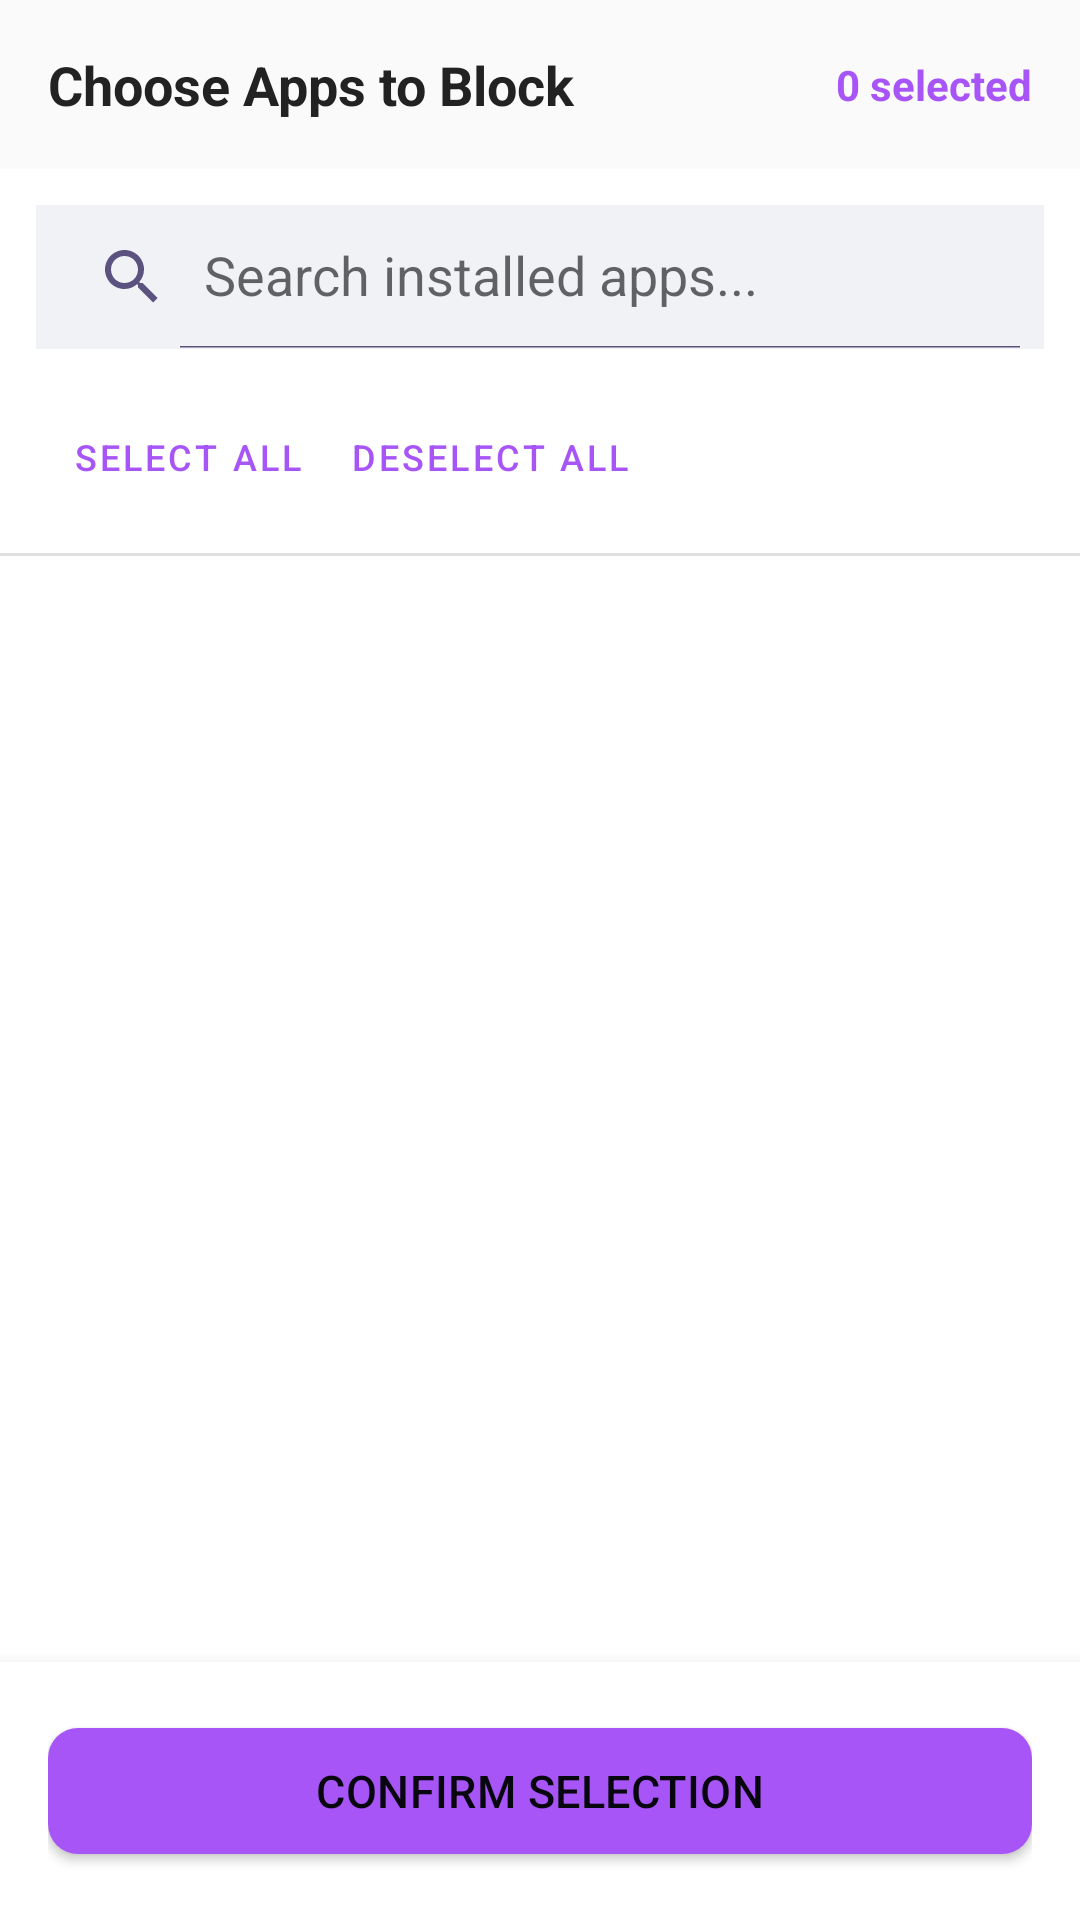

Write the Android layout XML for this screen, with the resource values it uses.
<!-- AndroidManifest.xml: application theme Theme.FocusLock -->
<!-- res/layout/activity_app_picker.xml -->
<?xml version="1.0" encoding="utf-8"?>
<LinearLayout xmlns:android="http://schemas.android.com/apk/res/android"
    xmlns:app="http://schemas.android.com/apk/res-auto"
    android:layout_width="match_parent"
    android:layout_height="match_parent"
    android:orientation="vertical"
    android:background="#FFFFFF">

    
    <LinearLayout
        android:layout_width="match_parent"
        android:layout_height="wrap_content"
        android:orientation="horizontal"
        android:gravity="center_vertical"
        android:padding="16dp"
        android:background="#FAFAFA">

        <TextView
            android:id="@+id/tvPickerTitle"
            android:layout_width="0dp"
            android:layout_height="wrap_content"
            android:layout_weight="1"
            android:text="Choose Apps to Block"
            android:textSize="18sp"
            android:textStyle="bold"
            android:textColor="#222222" />

        <TextView
            android:id="@+id/tvSelectCount"
            android:layout_width="wrap_content"
            android:layout_height="wrap_content"
            android:text="0 selected"
            android:textColor="@color/primary"
            android:textSize="14sp"
            android:textStyle="bold" />
    </LinearLayout>

    
    <androidx.appcompat.widget.SearchView
        android:id="@+id/searchView"
        android:layout_width="match_parent"
        android:layout_height="wrap_content"
        android:layout_margin="12dp"
        android:background="#F0F2F5"
        app:iconifiedByDefault="false"
        app:queryHint="Search installed apps..." />

    
    <LinearLayout
        android:layout_width="match_parent"
        android:layout_height="wrap_content"
        android:orientation="horizontal"
        android:paddingHorizontal="16dp"
        android:paddingBottom="8dp">

        <Button
            android:id="@+id/btnSelectAll"
            style="@style/Widget.MaterialComponents.Button.TextButton"
            android:layout_width="wrap_content"
            android:layout_height="wrap_content"
            android:text="Select All"
            android:textSize="12sp" />

        <Button
            android:id="@+id/btnDeselectAll"
            style="@style/Widget.MaterialComponents.Button.TextButton"
            android:layout_width="wrap_content"
            android:layout_height="wrap_content"
            android:text="Deselect All"
            android:textSize="12sp" />

        <View
            android:layout_width="0dp"
            android:layout_height="1dp"
            android:layout_weight="1" />

        <ProgressBar
            android:id="@+id/progressBar"
            android:layout_width="24dp"
            android:layout_height="24dp"
            android:visibility="gone" />
    </LinearLayout>

    <View
        android:layout_width="match_parent"
        android:layout_height="1dp"
        android:background="#E0E0E0" />

    
    <androidx.recyclerview.widget.RecyclerView
        android:id="@+id/recyclerViewApps"
        android:layout_width="match_parent"
        android:layout_height="0dp"
        android:layout_weight="1"
        android:clipToPadding="false"
        android:paddingVertical="4dp" />

    
    <LinearLayout
        android:layout_width="match_parent"
        android:layout_height="wrap_content"
        android:padding="16dp"
        android:background="#FFFFFF"
        android:elevation="8dp">

        <com.google.android.material.button.MaterialButton
            android:id="@+id/btnConfirmSelection"
            android:layout_width="match_parent"
            android:layout_height="54dp"
            android:text="Confirm Selection"
            android:textSize="15sp"
            app:cornerRadius="10dp" />
    </LinearLayout>
</LinearLayout>
<!-- resources referenced by this layout -->
<resources>
  <color name="primary">#A855F7</color>
  <style name="Theme.FocusLock" parent="Theme.MaterialComponents.DayNight.NoActionBar">
          <item name="colorPrimary">@color/accent_primary</item>
          <item name="colorPrimaryVariant">@color/accent_secondary</item>
          <item name="colorOnPrimary">@color/text_inverse</item>
          <item name="colorSecondary">@color/neon_cyan</item>
          <item name="colorSecondaryVariant">@color/neon_cyan_dim</item>
          <item name="colorOnSecondary">@color/text_inverse</item>
          <item name="colorSurface">@color/bg_surface</item>
          <item name="colorOnSurface">@color/text_primary</item>
          <item name="android:colorBackground">@color/bg_primary</item>
          <item name="colorOnBackground">@color/text_primary</item>
          <item name="android:windowBackground">@color/bg_primary</item>
          <item name="android:statusBarColor">@color/bg_primary</item>
          <item name="android:navigationBarColor">@color/bg_primary</item>
          <item name="android:windowLightStatusBar" tools:targetApi="m">false</item>
          <item name="android:windowLightNavigationBar" tools:targetApi="o_mr1">false</item>
          
          <item name="materialButtonStyle">@style/Widget.Comeback.Button</item>
          <item name="materialButtonOutlinedStyle">@style/Widget.Comeback.Button.Outlined</item>
          
          <item name="colorControlActivated">@color/accent_primary</item>
          <item name="colorControlNormal">@color/text_muted</item>
          
          <item name="android:textColorPrimary">@color/text_primary</item>
      </style>
  <color name="accent_primary">#A855F7</color>
  <color name="accent_secondary">#7C3AED</color>
  <color name="text_inverse">#08060F</color>
  <color name="neon_cyan">#22D3EE</color>
  <color name="neon_cyan_dim">#0E4A5C</color>
  <color name="bg_surface">#100D1E</color>
  <color name="text_primary">#F4F0FF</color>
  <color name="bg_primary">#08060F</color>
  <style name="Widget.Comeback.Button" parent="Widget.MaterialComponents.Button">
          <item name="cornerRadius">14dp</item>
          <item name="android:letterSpacing">0.01</item>
      </style>
  <style name="Widget.Comeback.Button.Outlined" parent="Widget.MaterialComponents.Button.OutlinedButton">
          <item name="cornerRadius">14dp</item>
          <item name="strokeColor">@color/stroke_bright</item>
          <item name="android:textColor">@color/text_secondary</item>
      </style>
  <color name="text_muted">#5C5280</color>
  <color name="stroke_bright">#4A3D70</color>
  <color name="text_secondary">#9B8EC4</color>
</resources>
